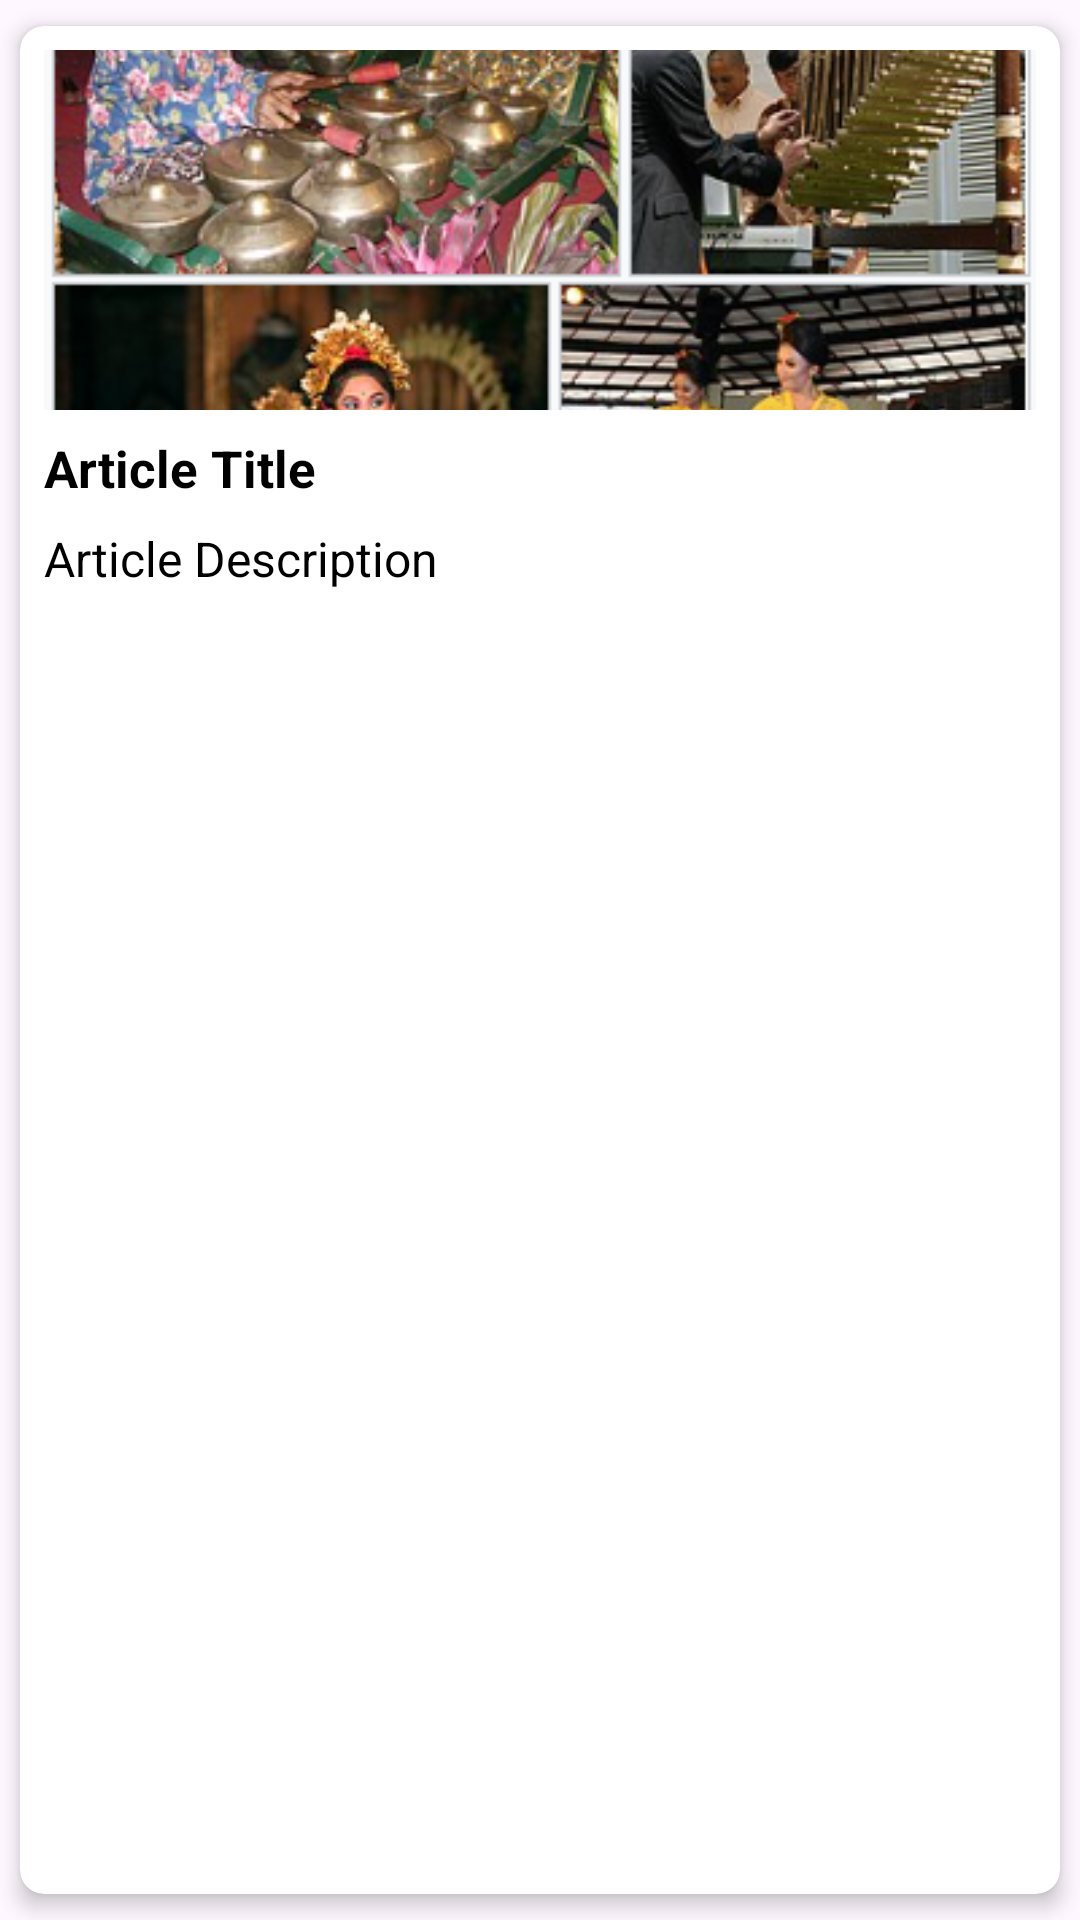

This screen was rendered from an Android layout file. Write that file and the resources it references.
<!-- AndroidManifest.xml: application theme Theme.JT -->
<!-- res/layout/card_view.xml -->
<?xml version="1.0" encoding="utf-8"?>
<androidx.cardview.widget.CardView
    xmlns:android="http://schemas.android.com/apk/res/android"
    xmlns:app="http://schemas.android.com/apk/res-auto"
    android:id="@+id/cardView"
    android:layout_width="match_parent"
    android:layout_height="wrap_content"
    android:layout_margin="8dp"
    app:cardCornerRadius="8dp"
    app:cardElevation="4dp"
    app:cardUseCompatPadding="true">

    <LinearLayout
        android:layout_width="match_parent"
        android:layout_height="wrap_content"
        android:orientation="vertical"
        android:padding="8dp">

        <ImageView
            android:id="@+id/imageView"
            android:layout_width="match_parent"
            android:layout_height="120dp"
            android:scaleType="centerCrop"
            android:src="@drawable/indonesia" />

        <TextView
            android:id="@+id/titleTextView"
            android:layout_width="match_parent"
            android:layout_height="wrap_content"
            android:textColor="@color/black"
            android:textSize="17sp"
            android:textStyle="bold"
            android:paddingTop="8dp"
            android:text="Article Title" />

        <TextView
            android:id="@+id/descriptionTextView"
            android:layout_width="match_parent"
            android:layout_height="wrap_content"
            android:textColor="@color/black"
            android:textSize="16sp"
            android:paddingTop="8dp"
            android:maxLines="2"
            android:ellipsize="end"
            android:text="Article Description" />

    </LinearLayout>

</androidx.cardview.widget.CardView>
<!-- resources referenced by this layout -->
<resources>
  <!-- drawable indonesia: png bitmap (drawable, 273107 bytes) -->
  <style name="Theme.JT" parent="Base.Theme.JT" />
  <style name="Base.Theme.JT" parent="Theme.Material3.DayNight.NoActionBar">
          
          
      </style>
  <!-- not gathered from this repository: default colours our renderer supplied (Android Studio template values) -->
  <color name="black">#FF000000</color>
</resources>
